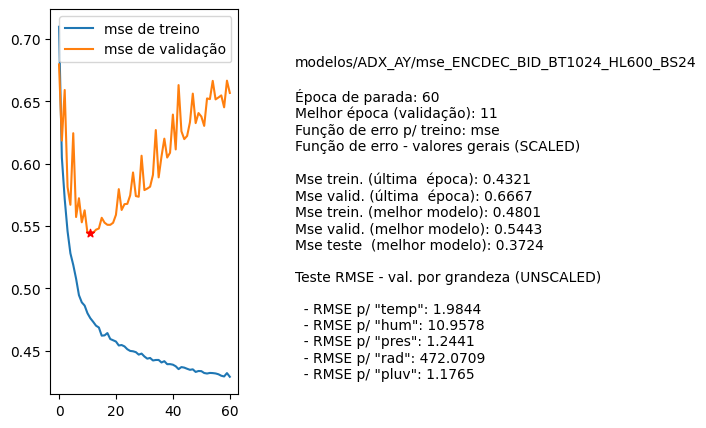

The data file committed next to this chart (first rows):
nome, parada, melhorEpoch, erro_treino_parada, erro_valid_parada, erro_treino_melhor, erro_valid_melhor, erro_teste_melhor, rmse_unscaled_por_grandeza
modelos/ADX_AY/mse_ENCDEC_BID_BT1024_HL6…, 60, 11, 0.4321, 0.6667, 0.4801, 0.5443, 0.3724, ['1.9844', '10.9578', '1.2441', '472.070…
